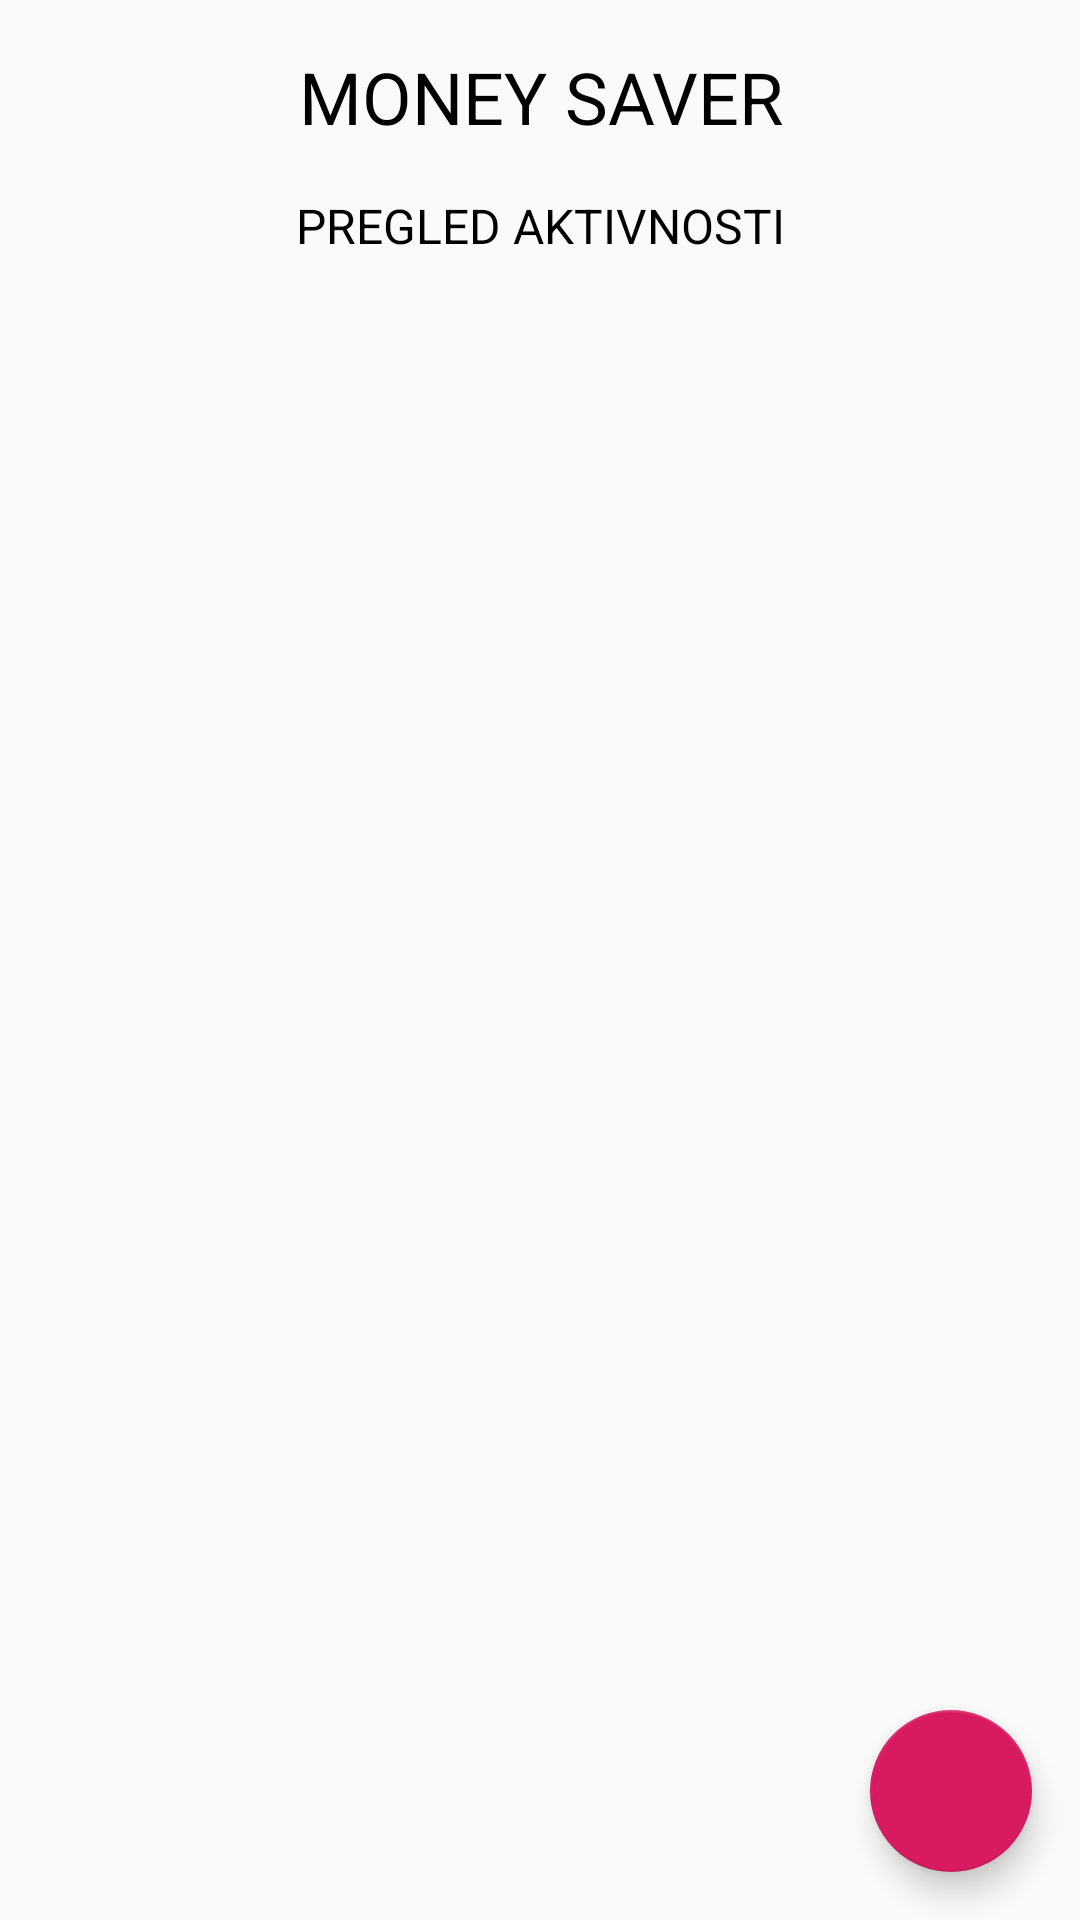

Reconstruct the res/layout file that produces this screen, plus the resources it refers to.
<!-- AndroidManifest.xml: application theme AppTheme -->
<!-- res/layout/fragment_pregled_aktivnosti.xml -->
<?xml version="1.0" encoding="utf-8"?>
<android.support.design.widget.CoordinatorLayout  xmlns:android="http://schemas.android.com/apk/res/android"
    xmlns:tools="http://schemas.android.com/tools"
    android:layout_width="match_parent"
    android:layout_height="match_parent"

    >
    <RelativeLayout xmlns:android="http://schemas.android.com/apk/res/android"
        xmlns:tools="http://schemas.android.com/tools"
        android:layout_width="match_parent"
        android:layout_height="match_parent"
        tools:context=".MainForm"
        android:padding="16dp">

        <TextView
            android:layout_width="match_parent"
            android:layout_height="wrap_content"
            android:id="@+id/naslovTxt"
            android:text="MONEY SAVER"
            android:gravity="center"
            android:textColor="#000"
            android:textSize="24dp"/>

        <TextView
            android:layout_marginTop="16dp"
            android:layout_marginBottom="32dp"
            android:layout_width="match_parent"
            android:layout_height="wrap_content"
            android:layout_below="@id/naslovTxt"
            android:id="@+id/naslovAktivnostiTxt"
            android:text="PREGLED AKTIVNOSTI"
            android:gravity="center"
            android:textColor="#000"
            android:textSize="16dp"/>

        <ListView
            android:layout_width="match_parent"
            android:layout_height="wrap_content"
            android:id="@+id/aktivnostiLista"
            android:layout_below="@id/naslovAktivnostiTxt"></ListView>


    </RelativeLayout>
    <android.support.design.widget.FloatingActionButton
        android:id="@+id/fab"
        android:layout_width="wrap_content"
        android:layout_height="54dp"
        android:layout_gravity="bottom|end"
        android:layout_margin="16dp"
        android:padding="16dp"
        android:src="@drawable/ic_drawable_24dp"
        />
</android.support.design.widget.CoordinatorLayout>
<!-- resources referenced by this layout -->
<resources>
  <style name="AppTheme" parent="Theme.AppCompat.Light.DarkActionBar">
          
          <item name="colorPrimary">@color/colorPrimary</item>
          <item name="colorPrimaryDark">@color/colorPrimaryDark</item>
          <item name="colorAccent">@color/colorAccent</item>
      </style>
  <color name="colorPrimary">#008577</color>
  <color name="colorPrimaryDark">#00574B</color>
  <color name="colorAccent">#D81B60</color>
</resources>
